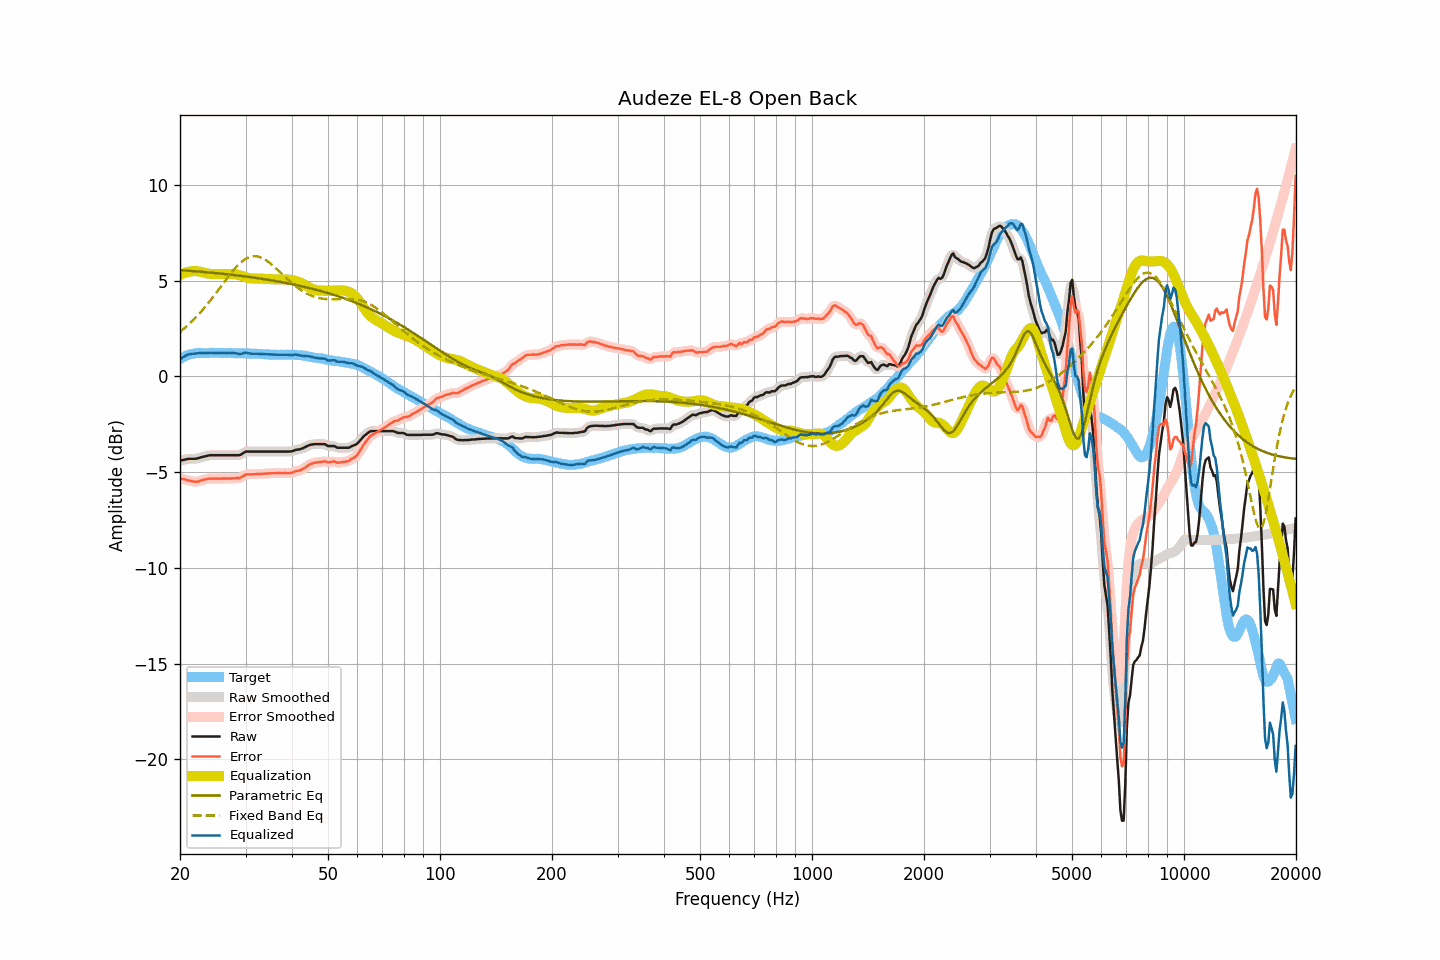

Data behind this chart, as committed beside it:
frequency, raw, smoothed, error, error_smoothed, equalization, parametric_eq, fixed_band_eq, equalized_raw, equalized_smoothed, target
20.00, -4.41, -4.41, -5.32, -5.32, 5.30, 5.54, 2.32, 0.89, 0.89, 0.90
20.20, -4.39, -4.39, -5.34, -5.34, 5.34, 5.53, 2.39, 0.95, 0.95, 0.95
20.40, -4.37, -4.37, -5.37, -5.37, 5.37, 5.53, 2.46, 1.00, 1.00, 1.00
20.61, -4.35, -4.35, -5.38, -5.39, 5.40, 5.52, 2.53, 1.05, 1.05, 1.03
20.81, -4.33, -4.33, -5.41, -5.41, 5.43, 5.52, 2.60, 1.10, 1.10, 1.08
21.02, -4.31, -4.32, -5.43, -5.43, 5.45, 5.51, 2.68, 1.14, 1.13, 1.12
21.23, -4.31, -4.31, -5.45, -5.45, 5.46, 5.50, 2.75, 1.15, 1.15, 1.14
21.44, -4.31, -4.31, -5.47, -5.47, 5.48, 5.50, 2.83, 1.16, 1.17, 1.16
21.66, -4.31, -4.31, -5.49, -5.49, 5.49, 5.49, 2.92, 1.18, 1.17, 1.18
21.87, -4.31, -4.31, -5.50, -5.50, 5.49, 5.49, 3.00, 1.18, 1.18, 1.19
22.09, -4.30, -4.30, -5.51, -5.51, 5.49, 5.48, 3.09, 1.19, 1.19, 1.21
22.31, -4.28, -4.28, -5.50, -5.50, 5.48, 5.47, 3.18, 1.20, 1.20, 1.22
22.54, -4.26, -4.26, -5.48, -5.48, 5.47, 5.47, 3.27, 1.21, 1.21, 1.22
22.76, -4.23, -4.23, -5.45, -5.45, 5.45, 5.46, 3.36, 1.22, 1.21, 1.22
22.99, -4.21, -4.21, -5.42, -5.42, 5.43, 5.45, 3.46, 1.22, 1.22, 1.21
23.22, -4.19, -4.19, -5.40, -5.40, 5.41, 5.44, 3.56, 1.21, 1.22, 1.21
23.45, -4.17, -4.17, -5.38, -5.38, 5.39, 5.44, 3.66, 1.21, 1.21, 1.20
23.69, -4.15, -4.15, -5.37, -5.36, 5.37, 5.43, 3.76, 1.22, 1.22, 1.21
23.92, -4.13, -4.13, -5.34, -5.35, 5.36, 5.42, 3.86, 1.22, 1.22, 1.21
24.16, -4.12, -4.12, -5.34, -5.35, 5.35, 5.41, 3.97, 1.23, 1.22, 1.22
24.40, -4.12, -4.12, -5.35, -5.34, 5.34, 5.41, 4.08, 1.22, 1.22, 1.23
24.65, -4.12, -4.12, -5.34, -5.34, 5.34, 5.40, 4.19, 1.22, 1.22, 1.22
24.89, -4.12, -4.12, -5.34, -5.34, 5.34, 5.39, 4.30, 1.22, 1.22, 1.22
25.14, -4.12, -4.12, -5.34, -5.34, 5.34, 5.38, 4.41, 1.22, 1.22, 1.22
25.39, -4.12, -4.12, -5.35, -5.35, 5.34, 5.37, 4.52, 1.22, 1.22, 1.23
25.65, -4.12, -4.12, -5.35, -5.34, 5.34, 5.37, 4.64, 1.22, 1.22, 1.23
25.91, -4.12, -4.12, -5.34, -5.34, 5.34, 5.36, 4.75, 1.22, 1.22, 1.22
26.16, -4.12, -4.12, -5.34, -5.34, 5.34, 5.35, 4.86, 1.22, 1.22, 1.21
26.43, -4.12, -4.12, -5.33, -5.33, 5.34, 5.34, 4.98, 1.22, 1.22, 1.21
26.69, -4.12, -4.12, -5.33, -5.34, 5.34, 5.33, 5.09, 1.22, 1.22, 1.21
26.96, -4.12, -4.12, -5.34, -5.34, 5.34, 5.32, 5.20, 1.22, 1.22, 1.22
27.23, -4.12, -4.12, -5.34, -5.34, 5.34, 5.31, 5.31, 1.22, 1.22, 1.22
27.50, -4.12, -4.12, -5.34, -5.34, 5.34, 5.30, 5.41, 1.22, 1.22, 1.22
27.77, -4.12, -4.12, -5.33, -5.33, 5.34, 5.29, 5.52, 1.22, 1.22, 1.21
28.05, -4.12, -4.12, -5.33, -5.32, 5.33, 5.28, 5.62, 1.21, 1.21, 1.20
28.33, -4.12, -4.13, -5.31, -5.32, 5.32, 5.27, 5.71, 1.20, 1.20, 1.19
28.62, -4.12, -4.12, -5.31, -5.32, 5.30, 5.26, 5.80, 1.18, 1.18, 1.19
28.90, -4.12, -4.11, -5.32, -5.31, 5.28, 5.25, 5.88, 1.16, 1.17, 1.20
29.19, -4.08, -4.08, -5.27, -5.28, 5.25, 5.24, 5.96, 1.17, 1.17, 1.19
29.48, -4.03, -4.03, -5.24, -5.23, 5.22, 5.23, 6.02, 1.19, 1.19, 1.21
29.78, -3.97, -3.98, -5.17, -5.18, 5.20, 5.22, 6.09, 1.22, 1.22, 1.20
30.08, -3.93, -3.94, -5.14, -5.14, 5.17, 5.21, 6.14, 1.24, 1.23, 1.20
30.38, -3.93, -3.93, -5.12, -5.12, 5.15, 5.20, 6.19, 1.21, 1.22, 1.19
30.68, -3.93, -3.93, -5.12, -5.12, 5.13, 5.19, 6.22, 1.19, 1.20, 1.19
30.99, -3.93, -3.93, -5.12, -5.12, 5.11, 5.18, 6.25, 1.18, 1.18, 1.19
31.30, -3.93, -3.93, -5.12, -5.12, 5.11, 5.16, 6.26, 1.18, 1.18, 1.19
31.61, -3.93, -3.93, -5.11, -5.11, 5.11, 5.15, 6.27, 1.17, 1.17, 1.18
31.93, -3.93, -3.93, -5.11, -5.11, 5.11, 5.14, 6.27, 1.18, 1.18, 1.18
32.24, -3.93, -3.93, -5.10, -5.11, 5.11, 5.13, 6.26, 1.17, 1.17, 1.17
32.57, -3.93, -3.93, -5.11, -5.10, 5.10, 5.12, 6.24, 1.17, 1.17, 1.18
32.89, -3.93, -3.93, -5.10, -5.10, 5.10, 5.10, 6.21, 1.17, 1.17, 1.17
33.22, -3.93, -3.93, -5.09, -5.09, 5.09, 5.09, 6.18, 1.16, 1.16, 1.16
33.55, -3.93, -3.93, -5.09, -5.09, 5.09, 5.08, 6.14, 1.16, 1.16, 1.16
33.89, -3.93, -3.93, -5.08, -5.08, 5.08, 5.06, 6.09, 1.15, 1.15, 1.14
34.23, -3.93, -3.93, -5.08, -5.08, 5.08, 5.05, 6.03, 1.15, 1.15, 1.15
34.57, -3.93, -3.93, -5.07, -5.07, 5.07, 5.04, 5.97, 1.14, 1.14, 1.14
34.92, -3.93, -3.93, -5.07, -5.07, 5.07, 5.02, 5.91, 1.14, 1.14, 1.14
35.27, -3.93, -3.93, -5.06, -5.06, 5.06, 5.01, 5.84, 1.13, 1.13, 1.13
35.62, -3.93, -3.93, -5.06, -5.06, 5.06, 4.99, 5.76, 1.13, 1.13, 1.13
35.97, -3.93, -3.93, -5.06, -5.06, 5.06, 4.98, 5.69, 1.13, 1.13, 1.12
... 635 more rows
